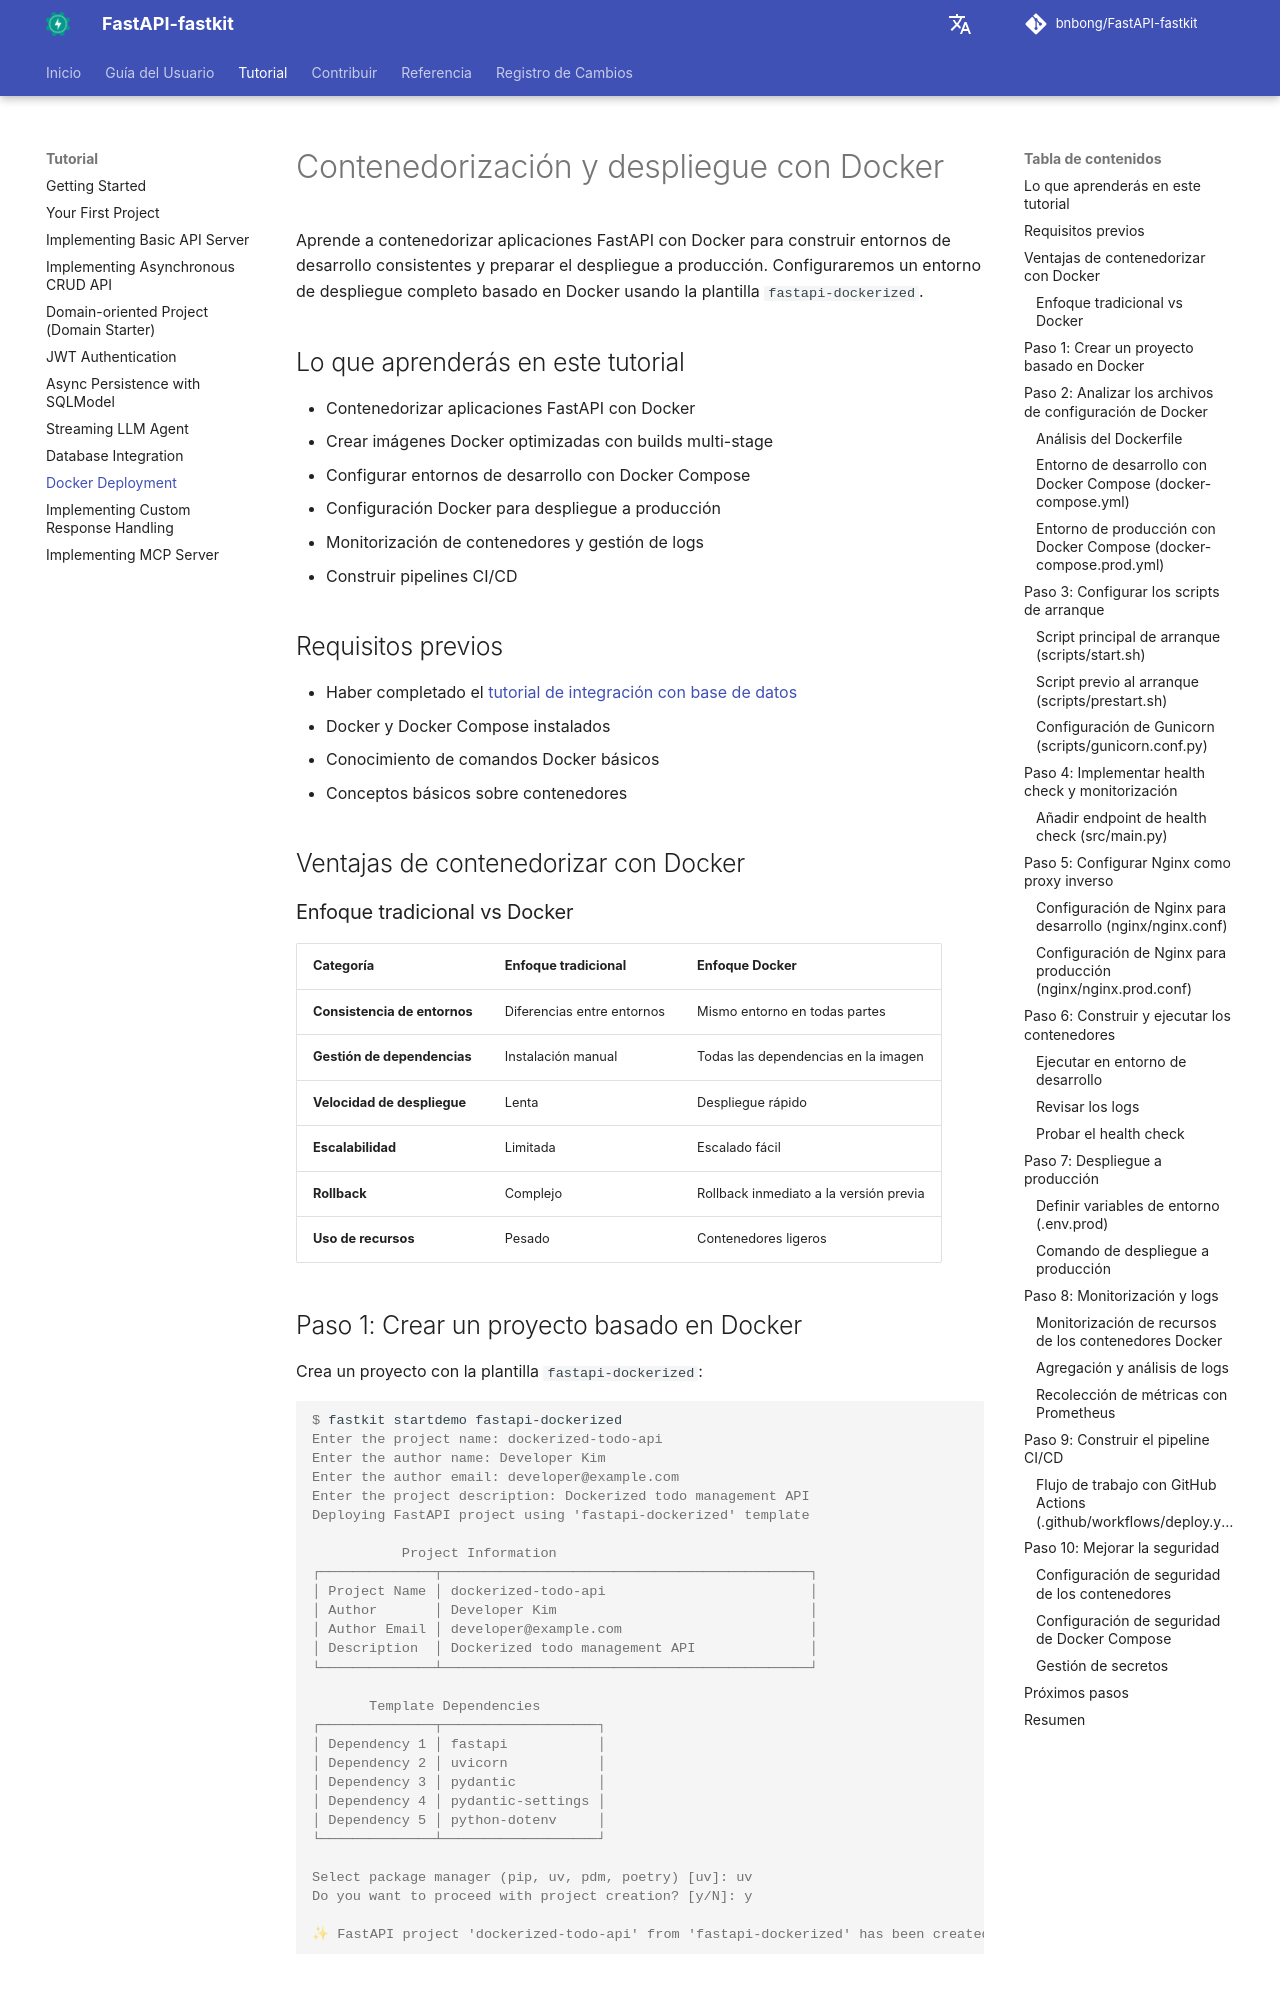

repository: bnbong/FastAPI-fastkit · page: es/tutorial/docker-deployment/index.html · generator: mkdocs

# Contenedorización y despliegue con Docker

Aprende a contenedorizar aplicaciones FastAPI con Docker para construir entornos de desarrollo consistentes y preparar el despliegue a producción. Configuraremos un entorno de despliegue completo basado en Docker usando la plantilla `fastapi-dockerized`.

## Lo que aprenderás en este tutorial

- Contenedorizar aplicaciones FastAPI con Docker
- Crear imágenes Docker optimizadas con builds multi-stage
- Configurar entornos de desarrollo con Docker Compose
- Configuración Docker para despliegue a producción
- Monitorización de contenedores y gestión de logs
- Construir pipelines CI/CD

## Requisitos previos

- Haber completado el [tutorial de integración con base de datos](database-integration.md)
- Docker y Docker Compose instalados
- Conocimiento de comandos Docker básicos
- Conceptos básicos sobre contenedores

## Ventajas de contenedorizar con Docker

### Enfoque tradicional vs Docker

| Categoría | Enfoque tradicional | Enfoque Docker |
|---|---|---|
| **Consistencia de entornos** | Diferencias entre entornos | Mismo entorno en todas partes |
| **Gestión de dependencias** | Instalación manual | Todas las dependencias en la imagen |
| **Velocidad de despliegue** | Lenta | Despliegue rápido |
| **Escalabilidad** | Limitada | Escalado fácil |
| **Rollback** | Complejo | Rollback inmediato a la versión previa |
| **Uso de recursos** | Pesado | Contenedores ligeros |
